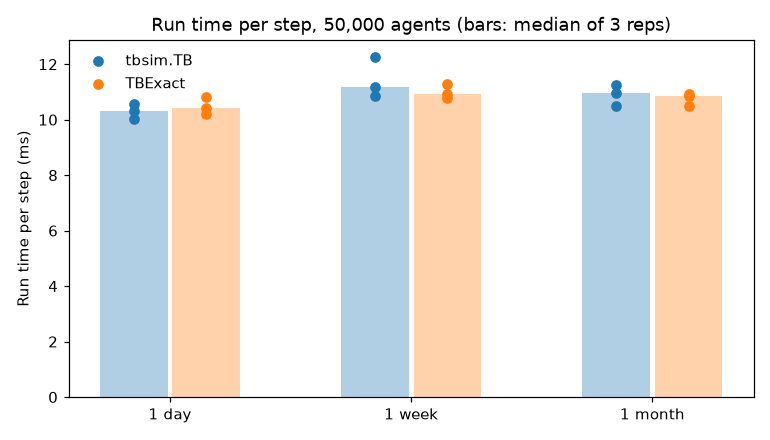

Source data for this figure (header and first rows):
model, dt, seed, n_steps, init_s, run_s, ms_per_step
tbsim.TB, 1 day, 0, 3651, 0.1902, 36.61, 10.03
TBExact, 1 day, 0, 3651, 0.2103, 37.3, 10.22
tbsim.TB, 1 week, 0, 522, 0.04726, 5.673, 10.87
TBExact, 1 week, 0, 522, 0.04721, 5.63, 10.78
tbsim.TB, 1 month, 0, 121, 0.03356, 1.268, 10.48
TBExact, 1 month, 0, 121, 0.03294, 1.27, 10.5
tbsim.TB, 1 day, 1, 3651, 0.1624, 37.7, 10.33
TBExact, 1 day, 1, 3651, 0.1636, 38.09, 10.43
tbsim.TB, 1 week, 1, 522, 0.04854, 5.833, 11.17
TBExact, 1 week, 1, 522, 0.04796, 5.701, 10.92
tbsim.TB, 1 month, 1, 121, 0.09414, 1.324, 10.95
TBExact, 1 month, 1, 121, 0.03359, 1.321, 10.92
tbsim.TB, 1 day, 2, 3651, 0.1649, 38.57, 10.56
TBExact, 1 day, 2, 3651, 0.1644, 39.44, 10.8
tbsim.TB, 1 week, 2, 522, 0.04908, 6.4, 12.26
TBExact, 1 week, 2, 522, 0.04881, 5.895, 11.29
tbsim.TB, 1 month, 2, 121, 0.0338, 1.36, 11.24
TBExact, 1 month, 2, 121, 0.03342, 1.312, 10.84
